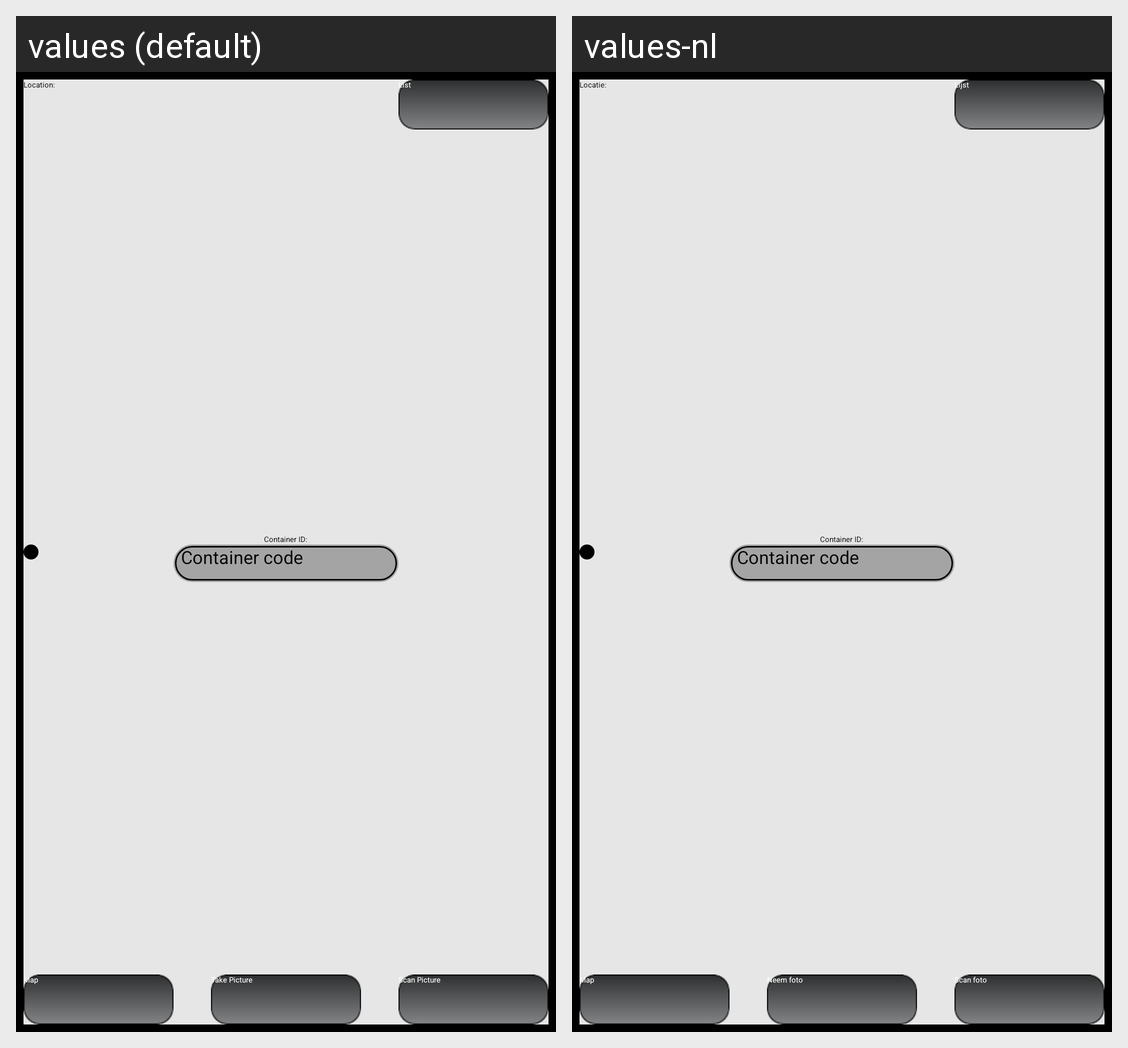

Translations of the strings shown on this Android screen, per locale in the grid:
Android screen res/layout/activity_main.xml rendered under 2 locales, left to right: values (default), values-nl. Device: Nexus 5 (rendered at 1080×1920; each locale shown at half size, 540×960, under a caption strip naming it); theme AppTheme.
Strings drawn on this screen, with the default value and each locale's value (text and hints the layout hard-codes, and strings that could not be matched under every locale, appear in the picture but are not listed):

location_header
  values: Location:
  values-nl: Locatie:

map_header
  values: Map
  values-nl: Map

container_id_header
  values: Container ID:
  values-nl: Container ID:

scan_picture
  values: Scan Picture
  values-nl: Scan foto

take_picture
  values: Take Picture
  values-nl: Neem foto

list_header
  values: List
  values-nl: Lijst

container_id
  values: Container code
  values-nl: Container code
